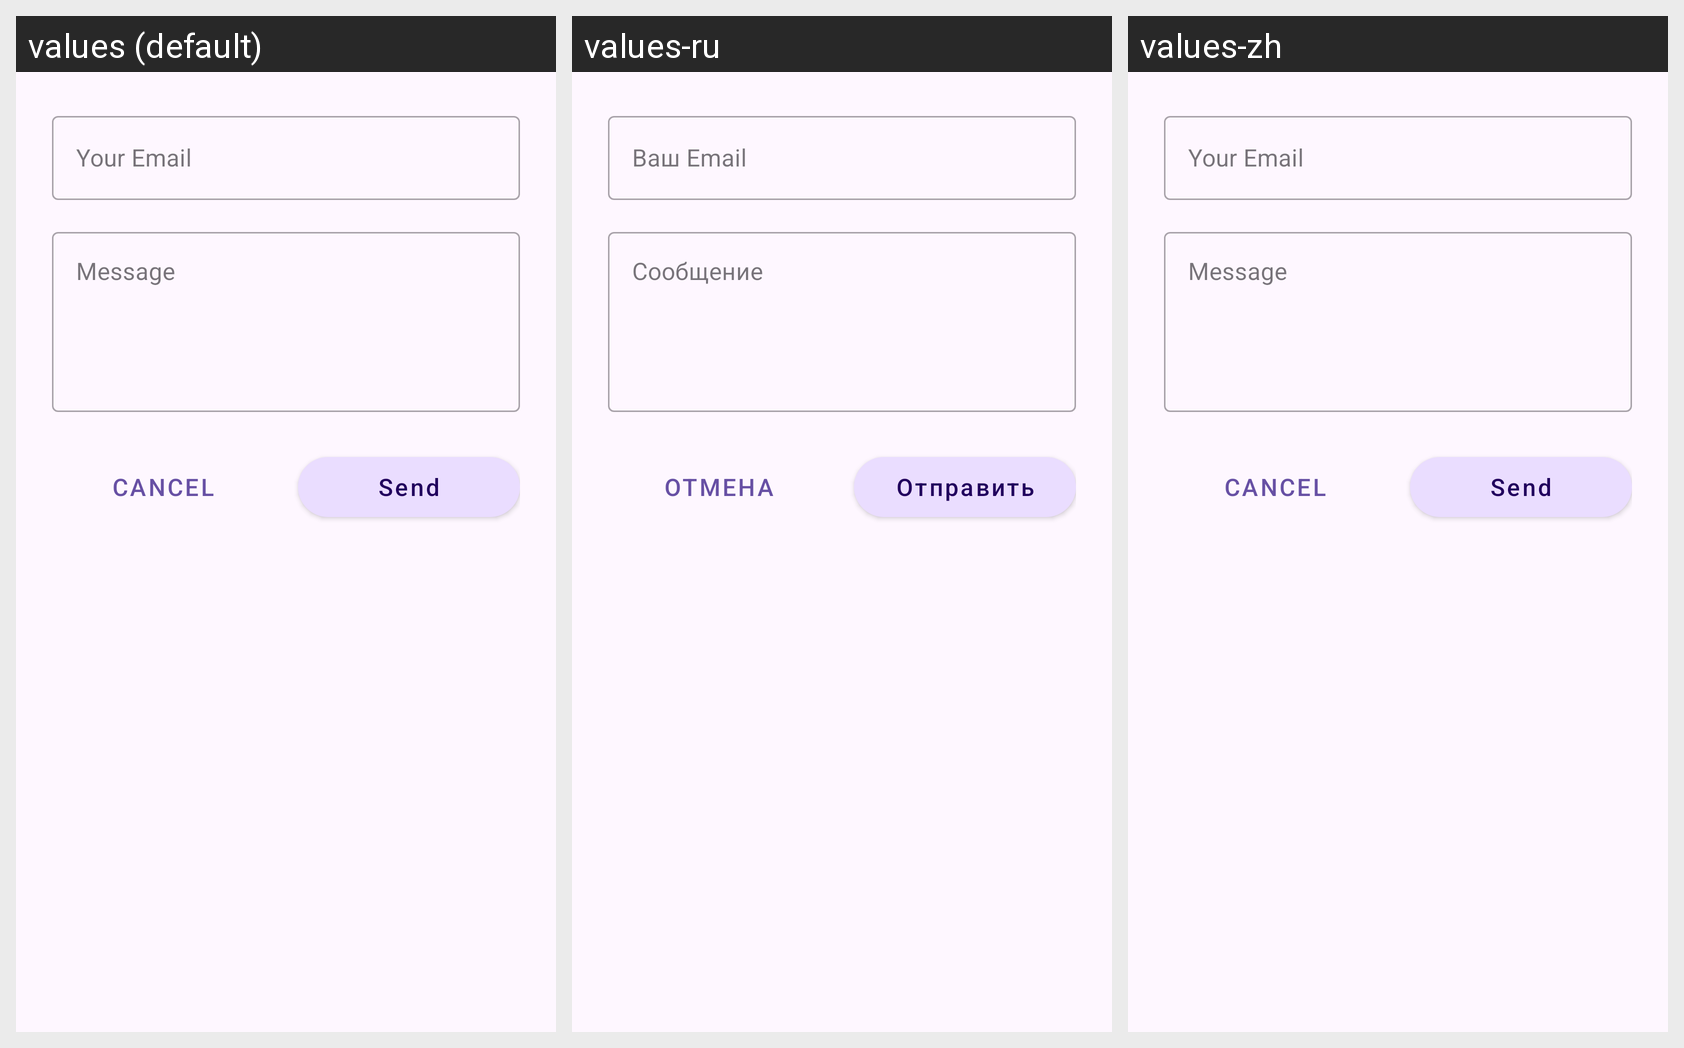

Translations of the strings shown on this Android screen, per locale in the grid:
Android screen res/layout/dialog_feedback.xml rendered under 3 locales, left to right: values (default), values-ru, values-zh. Device: Nexus 5 (rendered at 1080×1920; each locale shown at half size, 540×960, under a caption strip naming it); theme Theme.MsgClientAndroid.
Strings drawn on this screen, with the default value and each locale's value (text and hints the layout hard-codes, and strings that could not be matched under every locale, appear in the picture but are not listed):

your_email
  values: Your Email
  values-ru: Ваш Email
  values-zh: Your Email  [not translated; the default value is used]

feedback_message
  values: Message
  values-ru: Сообщение
  values-zh: Message  [not translated; the default value is used]

cancel_dialog
  values: Cancel
  values-ru: Отмена
  values-zh: Cancel

send
  values: Send
  values-ru: Отправить
  values-zh: Send  [not translated; the default value is used]
